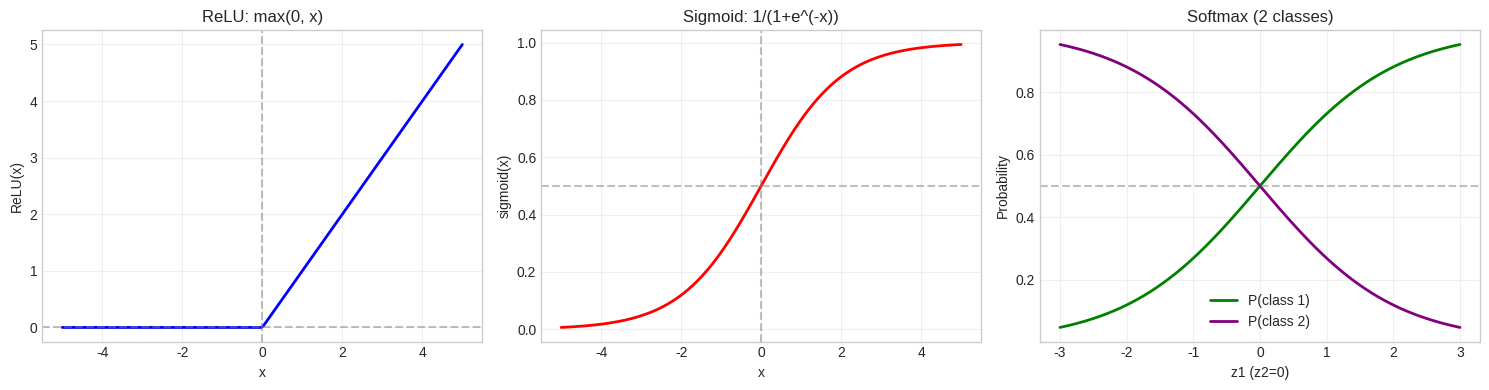

This figure's Python source: (Note: this script raises an exception after producing the figure.)
import numpy as np
import matplotlib.pyplot as plt

%matplotlib inline
plt.style.use('seaborn-v0_8-whitegrid')

def sigmoid(x):
    return 1 / (1 + np.exp(-x))

def relu(x):
    return np.maximum(0, x)

def forward_layer(x, W, b, activation='relu'):
    """Compute forward pass for one layer."""
    z = W @ x + b
    if activation == 'relu':
        return relu(z)
    elif activation == 'sigmoid':
        return sigmoid(z)
    return z

# Example: 3-layer network
np.random.seed(42)

# Layer dimensions: input=4, hidden1=8, hidden2=6, output=2
W1 = np.random.randn(8, 4) * 0.5
b1 = np.zeros(8)
W2 = np.random.randn(6, 8) * 0.5
b2 = np.zeros(6)
W3 = np.random.randn(2, 6) * 0.5
b3 = np.zeros(2)

# Forward pass
x = np.array([1.0, 2.0, 3.0, 4.0])
h1 = forward_layer(x, W1, b1, 'relu')
h2 = forward_layer(h1, W2, b2, 'relu')
y = forward_layer(h2, W3, b3, 'sigmoid')

print(f"Input shape: {x.shape}")
print(f"Hidden layer 1 shape: {h1.shape}")
print(f"Hidden layer 2 shape: {h2.shape}")
print(f"Output shape: {y.shape}")
print(f"Output: {y}")

x = np.linspace(-5, 5, 200)

fig, axes = plt.subplots(1, 3, figsize=(15, 4))

# ReLU
axes[0].plot(x, relu(x), 'b-', linewidth=2)
axes[0].axhline(y=0, color='gray', linestyle='--', alpha=0.5)
axes[0].axvline(x=0, color='gray', linestyle='--', alpha=0.5)
axes[0].set_xlabel('x')
axes[0].set_ylabel('ReLU(x)')
axes[0].set_title('ReLU: max(0, x)')
axes[0].grid(True, alpha=0.3)

# Sigmoid
axes[1].plot(x, sigmoid(x), 'r-', linewidth=2)
axes[1].axhline(y=0.5, color='gray', linestyle='--', alpha=0.5)
axes[1].axvline(x=0, color='gray', linestyle='--', alpha=0.5)
axes[1].set_xlabel('x')
axes[1].set_ylabel('sigmoid(x)')
axes[1].set_title('Sigmoid: 1/(1+e^(-x))')
axes[1].grid(True, alpha=0.3)

# Softmax visualization (for 2 classes)
z1 = np.linspace(-3, 3, 200)
z2 = 0  # Fixed second logit
softmax_probs = np.exp(z1) / (np.exp(z1) + np.exp(z2))
axes[2].plot(z1, softmax_probs, 'g-', linewidth=2, label='P(class 1)')
axes[2].plot(z1, 1 - softmax_probs, 'purple', linewidth=2, label='P(class 2)')
axes[2].axhline(y=0.5, color='gray', linestyle='--', alpha=0.5)
axes[2].set_xlabel('z1 (z2=0)')
axes[2].set_ylabel('Probability')
axes[2].set_title('Softmax (2 classes)')
axes[2].legend()
axes[2].grid(True, alpha=0.3)

plt.tight_layout()
plt.savefig('../../static/img/post/linear-algebra/activation-functions.png', dpi=150, bbox_inches='tight')
plt.show()

def softmax(z):
    """Numerically stable softmax."""
    z_shifted = z - np.max(z, axis=-1, keepdims=True)
    exp_z = np.exp(z_shifted)
    return exp_z / np.sum(exp_z, axis=-1, keepdims=True)

def scaled_dot_product_attention(Q, K, V):
    """
    Scaled dot-product attention.
    Q, K, V: (seq_len, d_k)
    """
    d_k = Q.shape[-1]

    # Compute attention scores
    scores = Q @ K.T / np.sqrt(d_k)

    # Apply softmax
    attention_weights = softmax(scores)

    # Weighted sum of values
    output = attention_weights @ V

    return output, attention_weights

# Example with meaningful attention pattern
np.random.seed(123)
seq_len = 6
d_k = 8

# Create Q, K, V with some structure
Q = np.random.randn(seq_len, d_k)
K = np.random.randn(seq_len, d_k)
V = np.random.randn(seq_len, d_k)

output, weights = scaled_dot_product_attention(Q, K, V)

# Visualize attention weights
fig, ax = plt.subplots(figsize=(8, 6))

im = ax.imshow(weights, cmap='Blues', aspect='auto')
ax.set_xlabel('Key position')
ax.set_ylabel('Query position')
ax.set_title('Attention Weights Matrix')
ax.set_xticks(range(seq_len))
ax.set_yticks(range(seq_len))

# Add colorbar
cbar = plt.colorbar(im, ax=ax)
cbar.set_label('Attention Weight')

# Add text annotations
for i in range(seq_len):
    for j in range(seq_len):
        text = ax.text(j, i, f'{weights[i, j]:.2f}',
                       ha='center', va='center', color='black' if weights[i, j] < 0.5 else 'white')

plt.tight_layout()
plt.savefig('../../static/img/post/linear-algebra/attention-weights.png', dpi=150, bbox_inches='tight')
plt.show()

def cosine_similarity(u, v):
    """Cosine similarity between two vectors."""
    return np.dot(u, v) / (np.linalg.norm(u) * np.linalg.norm(v))

def cosine_similarity_matrix(X):
    """Pairwise cosine similarity matrix."""
    norms = np.linalg.norm(X, axis=1, keepdims=True)
    X_normalized = X / norms
    return X_normalized @ X_normalized.T

# Example: word embeddings
embeddings = {
    'king': np.array([0.5, 0.3, 0.8, 0.1]),
    'queen': np.array([0.5, 0.3, 0.7, 0.2]),
    'man': np.array([0.2, 0.8, 0.3, 0.1]),
    'woman': np.array([0.2, 0.8, 0.2, 0.2]),
    'apple': np.array([0.9, 0.1, 0.1, 0.9]),
}

words = list(embeddings.keys())
X = np.array([embeddings[w] for w in words])
sim_matrix = cosine_similarity_matrix(X)

# Visualize
fig, ax = plt.subplots(figsize=(8, 6))

im = ax.imshow(sim_matrix, cmap='RdYlGn', vmin=0, vmax=1, aspect='auto')
ax.set_xticks(range(len(words)))
ax.set_yticks(range(len(words)))
ax.set_xticklabels(words)
ax.set_yticklabels(words)
ax.set_title('Word Embedding Cosine Similarity')

# Add colorbar
cbar = plt.colorbar(im, ax=ax)
cbar.set_label('Cosine Similarity')

# Add text annotations
for i in range(len(words)):
    for j in range(len(words)):
        text = ax.text(j, i, f'{sim_matrix[i, j]:.2f}',
                       ha='center', va='center', color='black')

plt.tight_layout()
plt.savefig('../../static/img/post/linear-algebra/cosine-similarity.png', dpi=150, bbox_inches='tight')
plt.show()

def linear_regression(X, y, regularization=0):
    """Solve linear regression with optional L2 regularization."""
    X_bias = np.column_stack([np.ones(len(X)), X])
    n_features = X_bias.shape[1]
    XtX = X_bias.T @ X_bias
    if regularization > 0:
        XtX += regularization * np.eye(n_features)
    Xty = X_bias.T @ y
    weights = np.linalg.solve(XtX, Xty)
    return weights

# Generate 2D data for visualization
np.random.seed(42)
X = np.random.randn(50, 1) * 2
true_w = np.array([2.0, 1.5])  # [bias, slope]
y = true_w[0] + true_w[1] * X.flatten() + np.random.randn(50) * 0.8

# Fit model
weights = linear_regression(X, y)

# Visualize
fig, axes = plt.subplots(1, 2, figsize=(14, 5))

# Regression line
ax = axes[0]
ax.scatter(X, y, alpha=0.6, s=50, label='Data')
x_line = np.linspace(X.min(), X.max(), 100)
y_line = weights[0] + weights[1] * x_line
ax.plot(x_line, y_line, 'r-', linewidth=2, label=f'Fit: y = {weights[0]:.2f} + {weights[1]:.2f}x')
ax.set_xlabel('x')
ax.set_ylabel('y')
ax.set_title('Linear Regression via Normal Equations')
ax.legend()
ax.grid(True, alpha=0.3)

# Effect of regularization
ax = axes[1]
regularizations = [0, 0.1, 1, 10]
colors = plt.cm.viridis(np.linspace(0, 0.8, len(regularizations)))

ax.scatter(X, y, alpha=0.3, s=30, color='gray')

for reg, color in zip(regularizations, colors):
    w = linear_regression(X, y, regularization=reg)
    y_pred = w[0] + w[1] * x_line
    ax.plot(x_line, y_pred, color=color, linewidth=2, label=f'lambda={reg}')

ax.set_xlabel('x')
ax.set_ylabel('y')
ax.set_title('Effect of L2 Regularization')
ax.legend()
ax.grid(True, alpha=0.3)

plt.tight_layout()
plt.savefig('../../static/img/post/linear-algebra/linear-regression-regularization.png', dpi=150, bbox_inches='tight')
plt.show()

def draw_neural_net(ax, layer_sizes):
    """Draw a neural network diagram."""
    n_layers = len(layer_sizes)
    max_neurons = max(layer_sizes)
    
    layer_positions = np.linspace(0, 1, n_layers)
    
    for i, (n_neurons, x) in enumerate(zip(layer_sizes, layer_positions)):
        y_positions = np.linspace(0.1, 0.9, n_neurons)
        
        # Draw neurons
        for y in y_positions:
            circle = plt.Circle((x, y), 0.03, color='steelblue', ec='black', linewidth=1.5)
            ax.add_patch(circle)
        
        # Draw connections to next layer
        if i < n_layers - 1:
            next_n = layer_sizes[i + 1]
            next_x = layer_positions[i + 1]
            next_y = np.linspace(0.1, 0.9, next_n)
            
            for y1 in y_positions:
                for y2 in next_y:
                    ax.plot([x + 0.03, next_x - 0.03], [y1, y2], 'gray', alpha=0.3, linewidth=0.5)

    # Labels
    labels = ['Input', 'Hidden 1', 'Hidden 2', 'Output']
    for i, (x, label) in enumerate(zip(layer_positions, labels[:n_layers])):
        ax.text(x, -0.05, label, ha='center', fontsize=10)
        ax.text(x, 0.95, f'({layer_sizes[i]})', ha='center', fontsize=9, color='gray')

fig, ax = plt.subplots(figsize=(10, 6))

draw_neural_net(ax, [4, 8, 6, 2])

ax.set_xlim(-0.1, 1.1)
ax.set_ylim(-0.15, 1.05)
ax.set_aspect('equal')
ax.axis('off')
ax.set_title('Neural Network: Matrix Multiplication Chain', fontsize=12, pad=20)

# Add equations
ax.text(0.5, -0.12, r'$y = \sigma(W_3 \cdot \text{ReLU}(W_2 \cdot \text{ReLU}(W_1 \cdot x + b_1) + b_2) + b_3)$',
        ha='center', fontsize=11, transform=ax.transAxes)

plt.tight_layout()
plt.savefig('../../static/img/post/linear-algebra/neural-network-diagram.png', dpi=150, bbox_inches='tight')
plt.show()